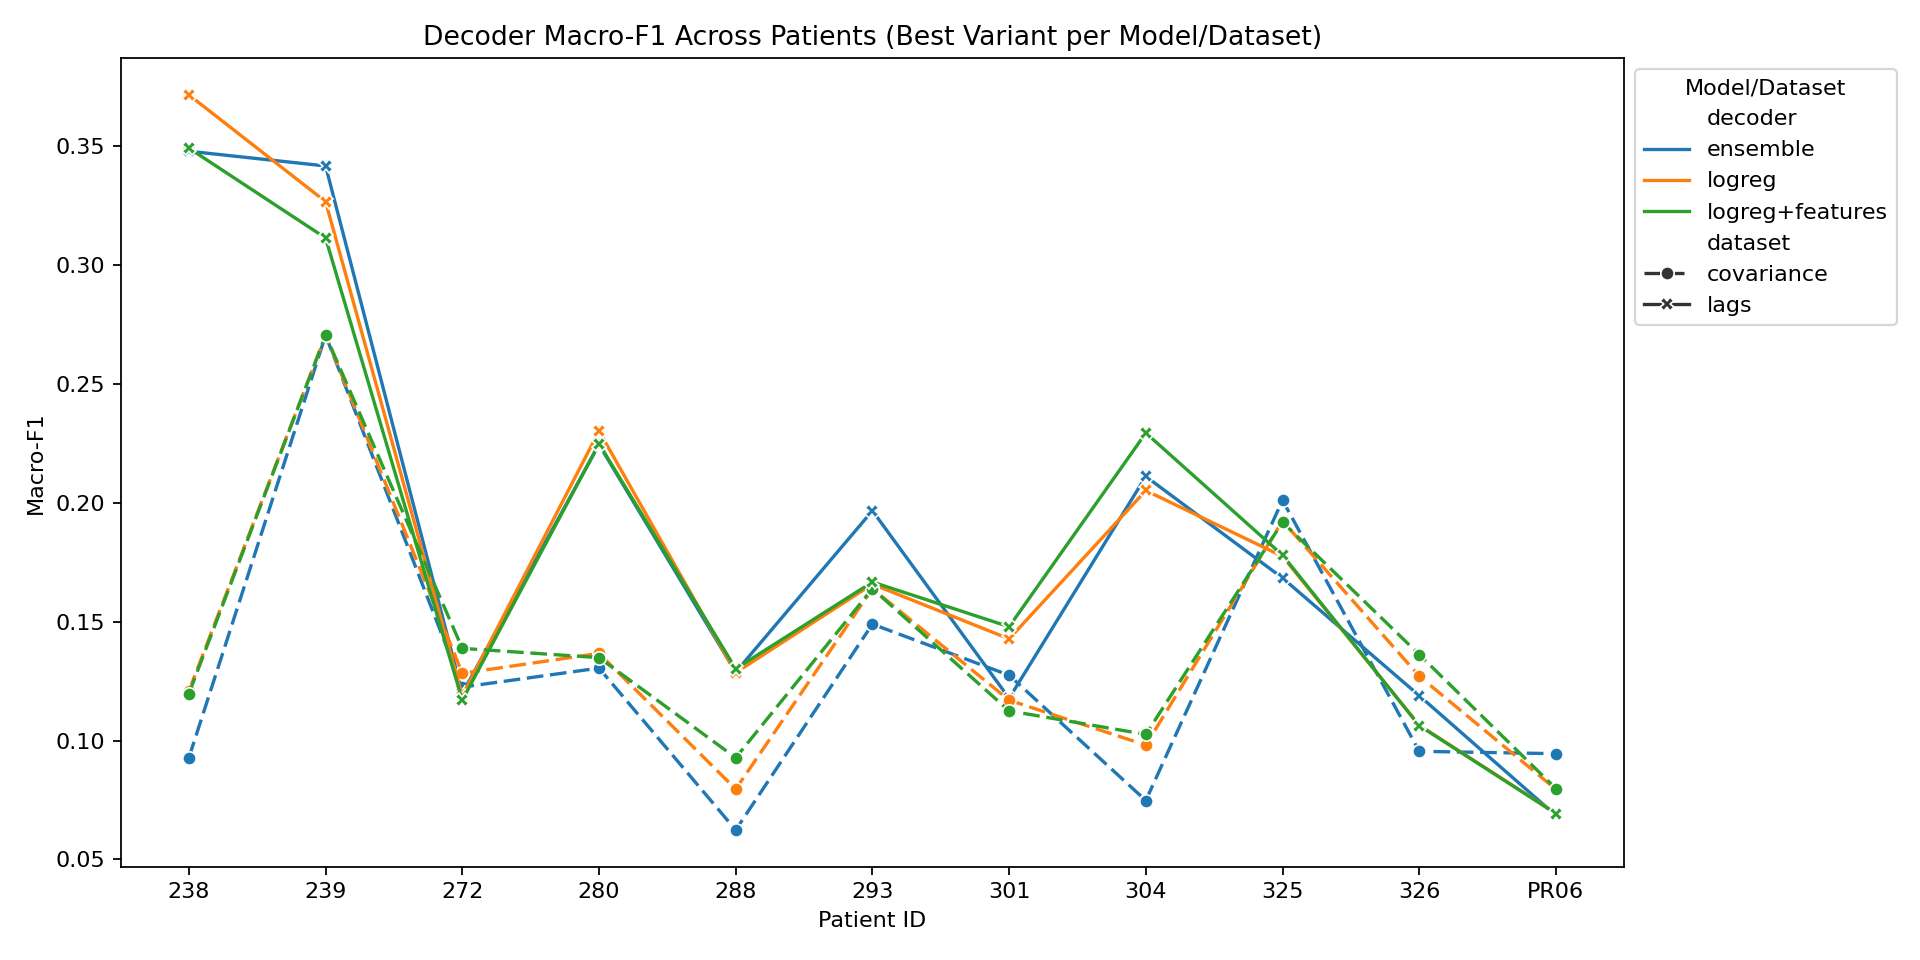

The file beside this chart, header and first rows:
dataset, patient, decoder, variant, accuracy, macroF1, mean_dwell_pred
covariance, 238, logreg, HMM_b0.9_C20.0, 0.2586, 0.1209, 9.74
covariance, 238, logreg+features, HMM_b0.7_C20.0, 0.2548, 0.1198, 9.74
covariance, 238, ensemble, Raw_w0.7, 0.1901, 0.0928, 3.93
covariance, 239, logreg, Raw_C10.0, 0.6826, 0.2705, 167.0
covariance, 239, logreg+features, Raw_C10.0, 0.6826, 0.2705, 167.0
covariance, 239, ensemble, Raw_w0.4, 0.6826, 0.2705, 167.0
covariance, 272, logreg, HMM_b1.1_C1.0, 0.203, 0.1283, 9.85
covariance, 272, logreg+features, Raw_C1.0, 0.1992, 0.1388, 3.5
covariance, 272, ensemble, HMM_b0.7_w0.6, 0.1936, 0.1225, 9.02
covariance, 301, logreg, Raw_C0.01, 0.282, 0.117, 6.12
covariance, 301, logreg+features, HMM_b1.1_C0.01, 0.2867, 0.1125, 10.29
covariance, 301, ensemble, HMM_b1.1_w0.5, 0.2962, 0.1275, 15.63
covariance, 304, logreg, HMM_b0.85_C20.0, 0.1331, 0.0981, 8.68
covariance, 304, logreg+features, HMM_b0.95_C20.0, 0.1396, 0.1026, 8.21
covariance, 304, ensemble, Raw_w0.4, 0.1169, 0.0748, 4.37
covariance, 280, logreg, HMM_b0.8_C10.0, 0.4007, 0.1367, 28.29
covariance, 280, logreg+features, HMM_b0.4*_C20.0, 0.399, 0.1349, 28.29
covariance, 280, ensemble, HMM_b1.1_w0.8, 0.3889, 0.1305, 39.6
covariance, 288, logreg, HMM_b0.7_C0.5, 0.1691, 0.0796, 27.0
covariance, 288, logreg+features, HMM_b0.9_C0.1, 0.1852, 0.0928, 23.0
covariance, 288, ensemble, HMM_b0.4*_w0.3, 0.1594, 0.0624, 47.77
covariance, 293, logreg, HMM_b1.1_C10.0, 0.3, 0.1639, 11.75
covariance, 293, logreg+features, HMM_b1.1_C10.0, 0.3, 0.1639, 11.75
covariance, 293, ensemble, HMM_b0.8_w0.7, 0.3021, 0.149, 18.8
covariance, PR06, logreg, Raw_C0.5, 0.181, 0.0795, 3.14
covariance, PR06, logreg+features, HMM_b1.1_C0.5, 0.1983, 0.0798, 7.73
covariance, PR06, ensemble, HMM_b0.85_w0.5, 0.1767, 0.0945, 10.55
covariance, 325, logreg, Raw_C0.01, 0.3704, 0.1924, 6.52
covariance, 325, logreg+features, Raw_C0.01, 0.3759, 0.1919, 6.68
covariance, 325, ensemble, Raw_w0.2, 0.3011, 0.2011, 4.81
covariance, 326, logreg, HMM_b0.8_C3.0, 0.1737, 0.1271, 6.44
covariance, 326, logreg+features, Raw_C3.0, 0.1737, 0.1362, 3.3
covariance, 326, ensemble, HMM_b0.95_w0.7, 0.2289, 0.0955, 25.33
lags, 238, logreg, HMM_b1.1_C20.0, 0.5978, 0.3716, 18.07
lags, 238, logreg+features, HMM_b1.1_C20.0, 0.583, 0.3492, 15.94
lags, 238, ensemble, HMM_b0.8_w0.7, 0.524, 0.3479, 12.9
lags, 239, logreg, Raw_C10.0, 0.655, 0.3267, 7.43
lags, 239, logreg+features, Raw_C10.0, 0.6491, 0.3114, 8.14
lags, 239, ensemble, HMM_b0.4*_w0.7, 0.7076, 0.3417, 57.0
lags, 272, logreg, HMM_b1.1_C20.0, 0.1712, 0.1188, 8.58
lags, 272, logreg+features, HMM_b0.4*_C20.0, 0.1421, 0.117, 5.38
lags, 272, ensemble, Raw_w0.7, 0.1403, 0.1199, 3.16
lags, 301, logreg, HMM_b0.6*_C0.5, 0.2706, 0.1428, 5.74
lags, 301, logreg+features, HMM_b0.6*_C0.5, 0.2798, 0.1479, 5.59
lags, 301, ensemble, HMM_b0.4_w0.8, 0.2064, 0.1178, 7.27
lags, 304, logreg, Raw_C10.0, 0.239, 0.2052, 2.73
lags, 304, logreg+features, HMM_b1.1_C10.0, 0.2814, 0.2294, 8.05
lags, 304, ensemble, HMM_b0.95_w0.4, 0.2987, 0.2111, 12.0
lags, 280, logreg, HMM_b0.7_C1.0, 0.4535, 0.2302, 19.77
lags, 280, logreg+features, HMM_b0.6_C1.0, 0.4388, 0.2249, 17.51
lags, 280, ensemble, HMM_b0.6_w0.8, 0.4617, 0.2245, 24.52
lags, 288, logreg, Raw_C1.0, 0.2075, 0.1286, 3.98
lags, 288, logreg+features, Raw_C1.0, 0.2106, 0.1302, 3.98
lags, 288, ensemble, Raw_w0.7, 0.209, 0.1288, 4.3
lags, 293, logreg, HMM_b1.0_C1.0, 0.3711, 0.1658, 16.72
lags, 293, logreg+features, HMM_b0.95_C1.0, 0.3711, 0.1667, 15.65
lags, 293, ensemble, HMM_b1.1_w0.7, 0.3773, 0.1967, 19.4
lags, PR06, logreg, HMM_b0.85_C0.5, 0.2008, 0.0694, 9.56
lags, PR06, logreg+features, HMM_b0.85_C0.5, 0.2008, 0.0693, 9.56
lags, PR06, ensemble, HMM_b0.7_w0.7, 0.1967, 0.0685, 9.56
... 6 more rows
